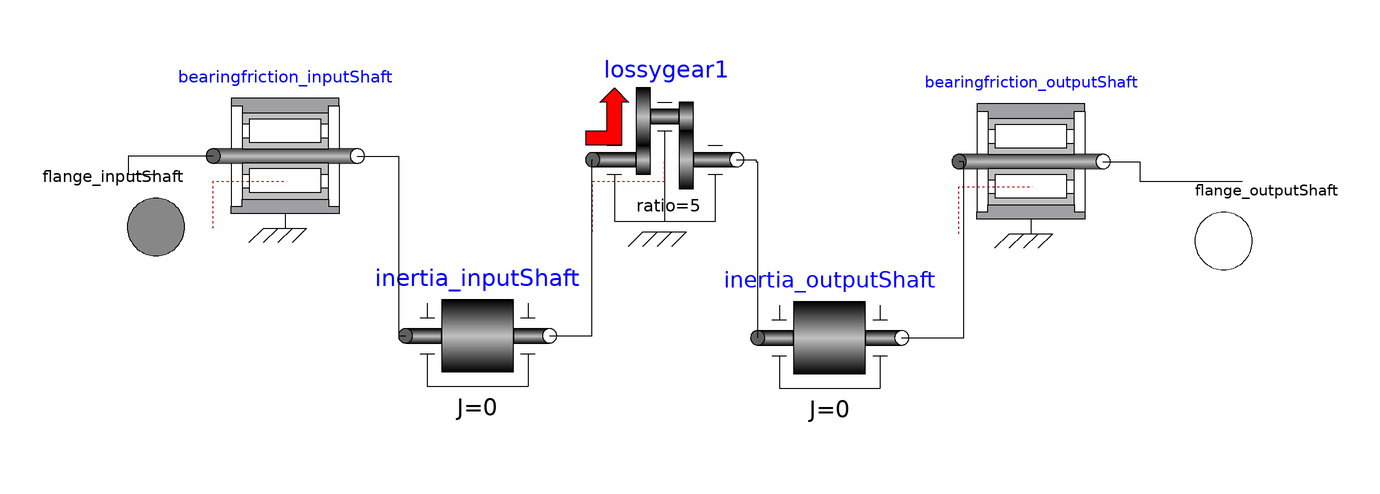

The Modelica model whose source follows is shown above as a component diagram (icons at their Placement, wires along their Line points).

model Gearstage
  annotation(Diagram(), Icon(graphics = {Rectangle(rotation = 0, lineColor = {0,0,255}, fillColor = {120,120,120}, pattern = LinePattern.Solid, fillPattern = FillPattern.None, lineThickness = 0.25, extent = {{-77.3256,52.022},{78.9535,-48.1331}}),Ellipse(rotation = 0, lineColor = {0,0,0}, fillColor = {120,120,120}, pattern = LinePattern.Solid, fillPattern = FillPattern.Sphere, lineThickness = 0.25, extent = {{-44.9807,22.0801},{-38.469,16.1886}}),Ellipse(rotation = 0, lineColor = {0,0,0}, fillColor = {120,120,120}, pattern = LinePattern.Solid, fillPattern = FillPattern.Sphere, lineThickness = 0.25, extent = {{-44.6733,3.33211},{-38.5059,-2.83529}}),Ellipse(rotation = 0, lineColor = {0,0,0}, fillColor = {120,120,120}, pattern = LinePattern.Solid, fillPattern = FillPattern.Sphere, lineThickness = 0.25, extent = {{9.9192,3.07024},{16.0866,-3.39084}}),Ellipse(rotation = 0, lineColor = {0,0,0}, fillColor = {120,120,120}, pattern = LinePattern.Solid, fillPattern = FillPattern.Sphere, lineThickness = 0.25, extent = {{9.9192,23.025},{16.3803,16.5639}}),Rectangle(rotation = 0, lineColor = {0,0,0}, fillColor = {120,120,120}, pattern = LinePattern.Solid, fillPattern = FillPattern.HorizontalCylinder, lineThickness = 0.25, extent = {{-23.4312,28.0898},{-15.7317,-8.28923}}),Rectangle(rotation = 0, lineColor = {0,0,0}, fillColor = {120,120,120}, pattern = LinePattern.Solid, fillPattern = FillPattern.HorizontalCylinder, lineThickness = 0.25, extent = {{-23.6907,-9.83966},{-15.7611,-32.2883}}),Text(rotation = 0, lineColor = {0,0,255}, fillColor = {0,0,255}, pattern = LinePattern.Solid, fillPattern = FillPattern.None, lineThickness = 0.25, extent = {{-33.6111,52.5},{50.8333,30.2778}}, textString = "Gearstage"),Rectangle(rotation = 0, lineColor = {0,0,0}, fillColor = {120,120,120}, pattern = LinePattern.Solid, fillPattern = FillPattern.HorizontalCylinder, lineThickness = 0.25, extent = {{-47.2222,5.55556},{16.6667,13.8889}}),Rectangle(rotation = 0, lineColor = {0,0,0}, fillColor = {120,120,120}, pattern = LinePattern.Solid, fillPattern = FillPattern.HorizontalCylinder, lineThickness = 0.25, extent = {{-46.9444,-25.2778},{17.2222,-17.5}})}));
  Modelica.Mechanics.Rotational.Components.BearingFriction bearingfriction_inputShaft annotation(Placement(visible = true, transformation(origin = {-66.5315,11.9441}, extent = {{-12,-12},{12,12}}, rotation = 0)));
  Modelica.Mechanics.Rotational.Components.BearingFriction bearingfriction_outputShaft annotation(Placement(visible = true, transformation(origin = {57.8096,11.0139}, extent = {{-12,-12},{12,12}}, rotation = 0)));
  Modelica.Mechanics.Rotational.Components.LossyGear lossygear1(ratio = 5) annotation(Placement(visible = true, transformation(origin = {-3.27557,11.324}, extent = {{-12,-12},{12,12}}, rotation = 0)));
  Modelica.Mechanics.Rotational.Interfaces.Flange_a flange_inputShaft annotation(Placement(visible = true, transformation(origin = {-88.0947,0.116107}, extent = {{-12,-12},{12,12}}, rotation = 0), iconTransformation(origin = {-88.0947,0.116107}, extent = {{-12,-12},{12,12}}, rotation = 0)));
  Modelica.Mechanics.Rotational.Components.Inertia inertia_outputShaft(J = 0) annotation(Placement(visible = true, transformation(origin = {24.2373,-18.3659}, extent = {{-12,-12},{12,12}}, rotation = 0)));
  Modelica.Mechanics.Rotational.Components.Inertia inertia_inputShaft(J = 0) annotation(Placement(visible = true, transformation(origin = {-34.4772,-18.0236}, extent = {{-12,-12},{12,12}}, rotation = 0)));
  Modelica.Mechanics.Rotational.Interfaces.Flange_b flange_outputShaft annotation(Placement(visible = true, transformation(origin = {89.9199,-2.21747}, extent = {{-12,-12},{12,12}}, rotation = 0), iconTransformation(origin = {89.9199,-2.21747}, extent = {{-12,-12},{12,12}}, rotation = 0)));
equation
  connect(bearingfriction_inputShaft.flange_b,inertia_inputShaft.flange_a) annotation(Line(points = {{-54.5315,11.9441},{-47.6167,11.9441},{-47.6167,-18.0236},{-46.4772,-18.0236}}));
  connect(inertia_inputShaft.flange_b,lossygear1.flange_a) annotation(Line(points = {{-22.4772,-18.0236},{-15.3686,-18.0236},{-15.3686,11.324},{-15.2756,11.324}}));
  connect(inertia_outputShaft.flange_b,bearingfriction_outputShaft.flange_a) annotation(Line(points = {{36.2373,-18.3659},{46.6468,-18.3659},{46.6468,11.0139},{45.8096,11.0139}}));
  connect(lossygear1.flange_b,inertia_outputShaft.flange_a) annotation(Line(points = {{8.72443,11.324},{11.9182,11.324},{11.9182,11.0139},{12.2373,11.0139},{12.2373,-18.3659}}));
  connect(bearingfriction_inputShaft.flange_a,flange_inputShaft) annotation(Line(points = {{-78.5315,11.9441},{-92.7446,11.9441},{-92.7446,8.92668},{-88.0947,8.92668}}));
  connect(bearingfriction_outputShaft.flange_b,flange_outputShaft) annotation(Line(points = {{69.8096,11.0139},{75.9299,11.0139},{75.9299,7.75194},{93.0232,7.75194}}));
end Gearstage;